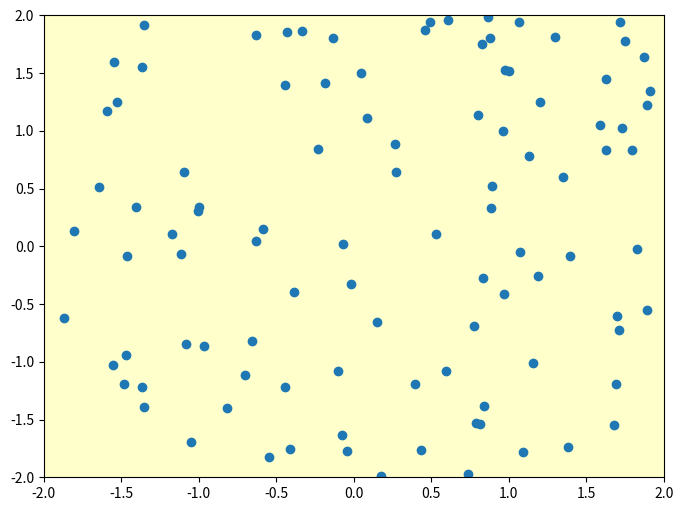
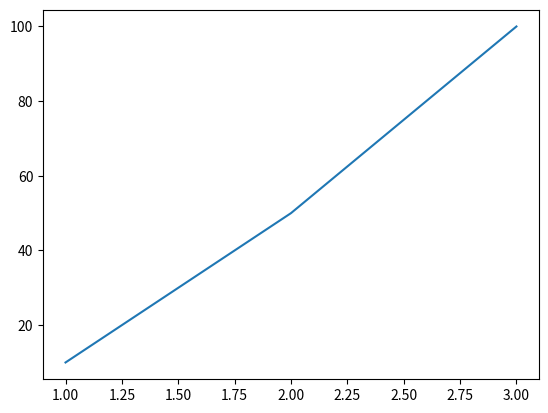

These charts were generated, in order, by the following Python code: (Note: this script raises an exception after producing the figures.)
import matplotlib
dir(matplotlib.widgets)

%matplotlib qt5
from matplotlib.widgets import Cursor
import numpy as np
import matplotlib.pyplot as plt


# Fixing random state for reproducibility
np.random.seed(19680801)

fig = plt.figure(figsize=(8, 6))
ax = fig.add_subplot(111, facecolor='#FFFFCC')

x, y = 4*(np.random.rand(2, 100) - .5)
ax.plot(x, y, 'o')
ax.set_xlim(-2, 2)
ax.set_ylim(-2, 2)

# Set useblit=True on most backends for enhanced performance.
cursor = Cursor(ax, useblit=True, color='red', linewidth=2)

plt.show()

import matplotlib.pyplot as plt
import matplotlib.widgets as mwidgets
fig, ax = plt.subplots()
ax.plot([1, 2, 3], [10, 50, 100])
def onselect(vmin, vmax):
    print(vmin, vmax)
rectprops = dict(facecolor='blue', alpha=0.5)
span = mwidgets.SpanSelector(ax, onselect, 'horizontal',
                             rectprops=rectprops)
fig.show()

%matplotlib qt5
#widget
import time
from matplotlib import pyplot as plt
import numpy as np

#def live_update_demo(blit = False):

blit=True
x = np.linspace(0,50., num=100)
X,Y = np.meshgrid(x,x)
fig = plt.figure()
ax1 = fig.add_subplot(2, 1, 1)
ax2 = fig.add_subplot(2, 1, 2)

fig.canvas.draw()   # note that the first draw comes before setting data 

h1 = ax1.imshow(X, vmin=-1, vmax=1, interpolation="None", cmap="RdBu")

h2, = ax2.plot(x, lw=3)
text = ax2.text(0.8,1.5, "")
ax2.set_ylim([-1,1])


if blit:
    # cache the background
    axbackground = fig.canvas.copy_from_bbox(ax1.bbox)
    ax2background = fig.canvas.copy_from_bbox(ax2.bbox)

t_start = time.time()
k=0.
for i in np.arange(1000):
    h1.set_data(np.sin(X/3.+k)*np.cos(Y/3.+k))
    h2.set_ydata(np.sin(x/3.+k))
    tx = 'Mean Frame Rate:\n {fps:.3f}FPS'.format(fps= ((i+1) / (time.time() - t_start)) ) 
    text.set_text(tx)
    #print tx
    k+=0.11
    if blit:
        # restore background
        fig.canvas.restore_region(axbackground)
        fig.canvas.restore_region(ax2background)

        # redraw just the points
        ax1.draw_artist(h1)
        ax2.draw_artist(h2)

        # fill in the axes rectangle
        fig.canvas.blit(ax1.bbox)
        fig.canvas.blit(ax2.bbox)
        # in this post http://bastibe.de/2013-05-30-speeding-up-matplotlib.html
        # it is mentionned that blit causes strong memory leakage. 
        # however, I did not observe that.

    else:
        # redraw everything
        fig.canvas.draw()
        fig.canvas.flush_events()


    plt.pause(0.000000000001) 
    #plt.pause calls canvas.draw(), as can be read here:
    #http://bastibe.de/2013-05-30-speeding-up-matplotlib.html
    #however with Qt4 (and TkAgg??) this is needed. It seems,using a different backend, 
    #one can avoid plt.pause() and gain even more speed.


#live_update_demo(True) # 28 fps
#live_update_demo(False) # 18 fps

%matplotlib qt5
import time
from matplotlib import pyplot as plt
import numpy as np


#def live_update_demo(blit = False):
blit = False
x = np.linspace(0,50., num=100)
X,Y = np.meshgrid(x,x)
fig = plt.figure()
ax1 = fig.add_subplot(2, 1, 1)
ax2 = fig.add_subplot(2, 1, 2)

img = ax1.imshow(X, vmin=-1, vmax=1, interpolation="None", cmap="RdBu")


line, = ax2.plot([], lw=3)
text = ax2.text(0.8,0.5, "")

ax2.set_xlim(x.min(), x.max())
ax2.set_ylim([-1.1, 1.1])

fig.canvas.draw()   # note that the first draw comes before setting data 


if blit:
    # cache the background
    axbackground = fig.canvas.copy_from_bbox(ax1.bbox)
    ax2background = fig.canvas.copy_from_bbox(ax2.bbox)

plt.show(block=False)


t_start = time.time()
k=0.

for i in np.arange(1000):
    img.set_data(np.sin(X/3.+k)*np.cos(Y/3.+k))
    line.set_data(x, np.sin(x/3.+k))
    tx = 'Mean Frame Rate:\n {fps:.3f}FPS'.format(fps= ((i+1) / (time.time() - t_start)) ) 
    text.set_text(tx)
    #print tx
    k+=0.11
    if blit:
        # restore background
        fig.canvas.restore_region(axbackground)
        fig.canvas.restore_region(ax2background)

        # redraw just the points
        ax1.draw_artist(img)
        ax2.draw_artist(line)
        ax2.draw_artist(text)

        # fill in the axes rectangle
        fig.canvas.blit(ax1.bbox)
        fig.canvas.blit(ax2.bbox)

        # in this post http://bastibe.de/2013-05-30-speeding-up-matplotlib.html
        # it is mentionned that blit causes strong memory leakage. 
        # however, I did not observe that.

    else:
        # redraw everything
        fig.canvas.draw()

    fig.canvas.flush_events()
    #alternatively you could use
    #plt.pause(0.000000000001) 
    # however plt.pause calls canvas.draw(), as can be read here:
    #http://bastibe.de/2013-05-30-speeding-up-matplotlib.html


#live_update_demo(True)   # 175 fps
#live_update_demo(False) # 28 fps

